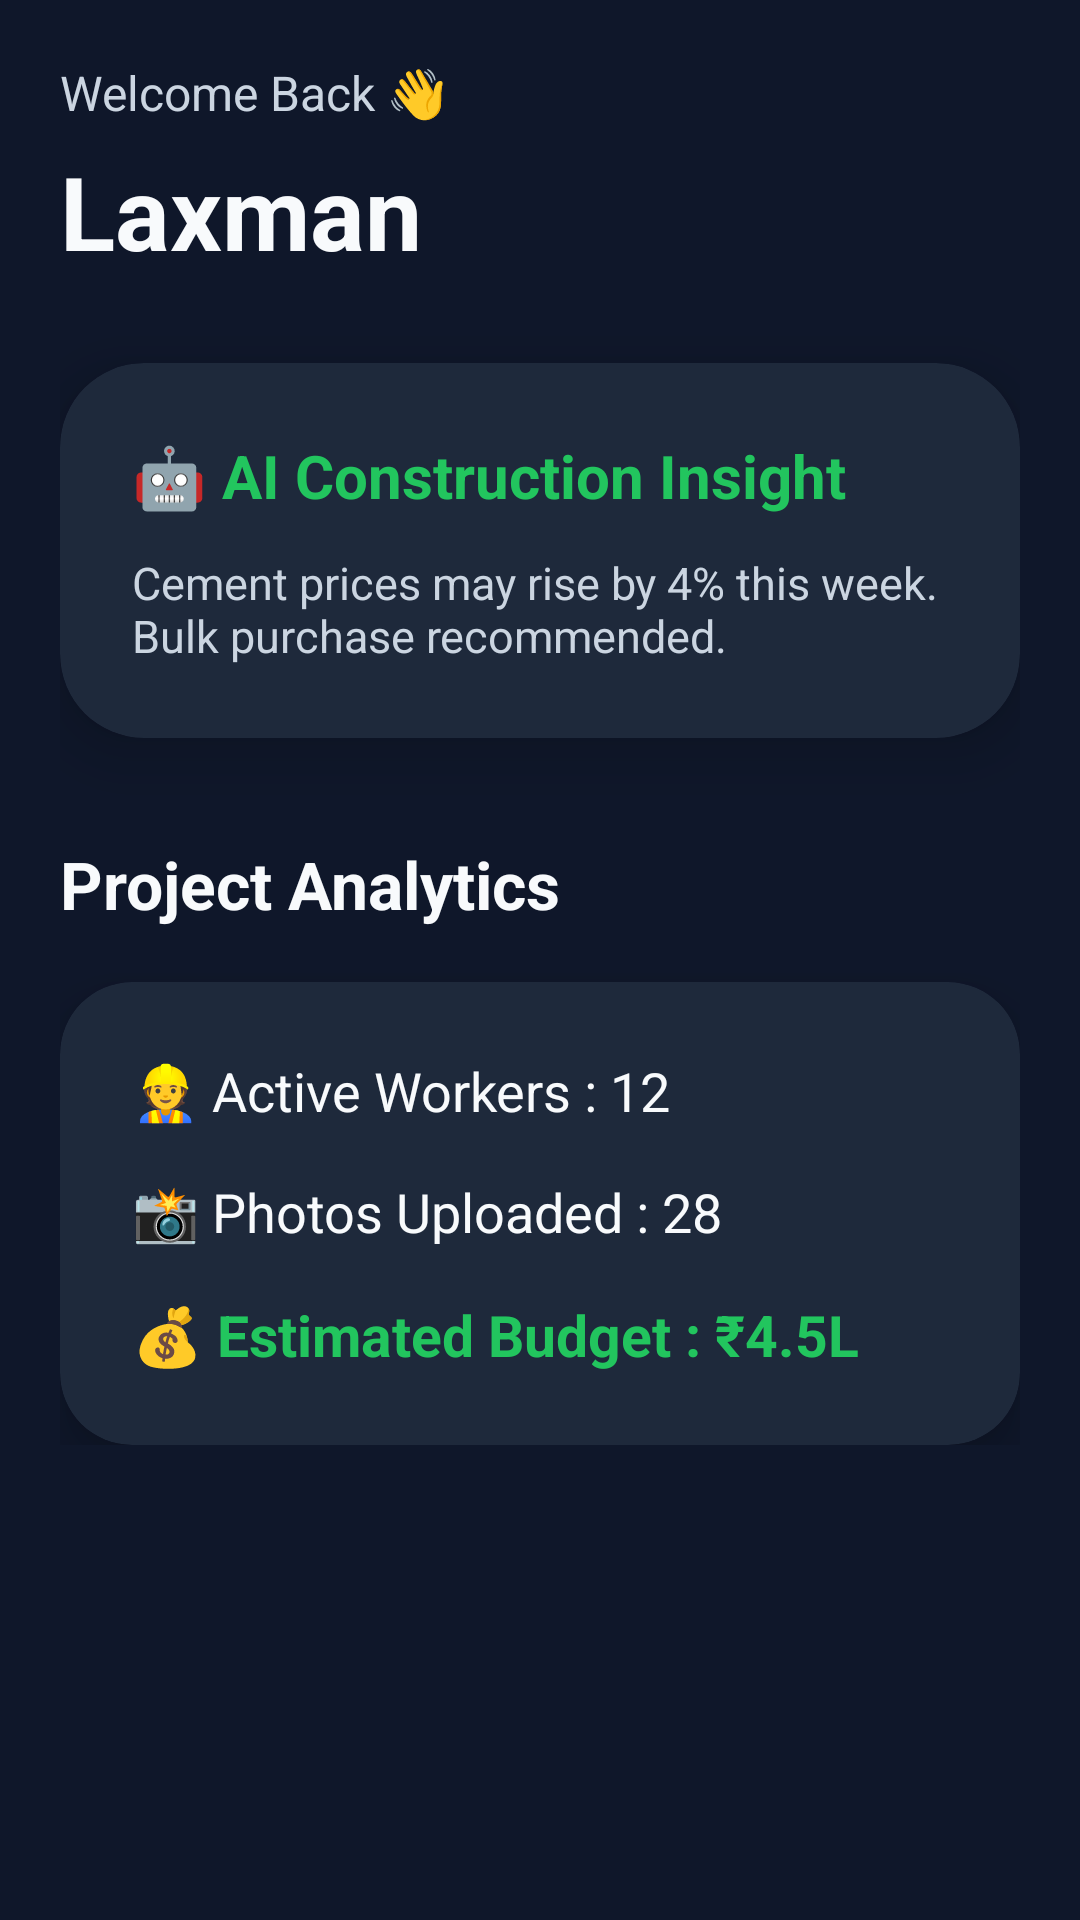

Layout XML and referenced resources for this Android screen:
<!-- AndroidManifest.xml: application theme Theme.NammaMistri -->
<!-- res/layout/fragment_dashboard.xml -->
<?xml version="1.0" encoding="utf-8"?>
<ScrollView
    xmlns:android="http://schemas.android.com/apk/res/android"
    xmlns:app="http://schemas.android.com/apk/res-auto"
    android:layout_width="match_parent"
    android:layout_height="match_parent"
    android:background="@color/backgroundDark">

    <LinearLayout
        android:layout_width="match_parent"
        android:layout_height="wrap_content"
        android:orientation="vertical"
        android:padding="20dp">

        

        <LinearLayout
            android:layout_width="match_parent"
            android:layout_height="wrap_content"
            android:orientation="vertical">

            <TextView
                android:layout_width="wrap_content"
                android:layout_height="wrap_content"
                android:text="Welcome Back 👋"
                android:textColor="@color/textGray"
                android:textSize="16sp"/>

            <TextView
                android:layout_width="wrap_content"
                android:layout_height="wrap_content"
                android:text="Laxman"
                android:textColor="@color/textWhite"
                android:textSize="34sp"
                android:textStyle="bold"
                android:layout_marginTop="6dp"/>

        </LinearLayout>

        

        <androidx.cardview.widget.CardView
            android:layout_width="match_parent"
            android:layout_height="wrap_content"
            android:layout_marginTop="28dp"
            app:cardBackgroundColor="@color/cardDark"
            app:cardCornerRadius="28dp"
            app:cardElevation="12dp">

            <LinearLayout
                android:layout_width="match_parent"
                android:layout_height="wrap_content"
                android:orientation="vertical"
                android:padding="24dp">

                <TextView
                    android:layout_width="wrap_content"
                    android:layout_height="wrap_content"
                    android:text="🤖 AI Construction Insight"
                    android:textColor="@color/primaryGreen"
                    android:textStyle="bold"
                    android:textSize="20sp"/>

                <TextView
                    android:layout_width="wrap_content"
                    android:layout_height="wrap_content"
                    android:text="Cement prices may rise by 4% this week. Bulk purchase recommended."
                    android:textColor="@color/textGray"
                    android:textSize="15sp"
                    android:layout_marginTop="12dp"/>

            </LinearLayout>

        </androidx.cardview.widget.CardView>

        

        <TextView
            android:layout_width="wrap_content"
            android:layout_height="wrap_content"
            android:text="Project Analytics"
            android:textColor="@color/textWhite"
            android:textStyle="bold"
            android:textSize="22sp"
            android:layout_marginTop="34dp"/>

        

        <androidx.cardview.widget.CardView
            android:layout_width="match_parent"
            android:layout_height="wrap_content"
            android:layout_marginTop="18dp"
            app:cardBackgroundColor="@color/cardDark"
            app:cardCornerRadius="24dp"
            app:cardElevation="10dp">

            <LinearLayout
                android:layout_width="match_parent"
                android:layout_height="wrap_content"
                android:orientation="vertical"
                android:padding="24dp">

                <TextView
                    android:text="👷 Active Workers : 12"
                    android:textColor="@color/textWhite"
                    android:textSize="18sp"
                    android:layout_width="wrap_content"
                    android:layout_height="wrap_content"/>

                <TextView
                    android:text="📸 Photos Uploaded : 28"
                    android:textColor="@color/textWhite"
                    android:textSize="18sp"
                    android:layout_marginTop="16dp"
                    android:layout_width="wrap_content"
                    android:layout_height="wrap_content"/>

                <TextView
                    android:text="💰 Estimated Budget : ₹4.5L"
                    android:textColor="@color/primaryGreen"
                    android:textStyle="bold"
                    android:textSize="19sp"
                    android:layout_marginTop="16dp"
                    android:layout_width="wrap_content"
                    android:layout_height="wrap_content"/>

            </LinearLayout>

        </androidx.cardview.widget.CardView>

    </LinearLayout>

</ScrollView>
<!-- resources referenced by this layout -->
<resources>
  <color name="backgroundDark">#0F172A</color>
  <color name="cardDark">#1E293B</color>
  <color name="primaryGreen">#22C55E</color>
  <color name="textGray">#CBD5E1</color>
  <color name="textWhite">#F8FAFC</color>
  <style name="Theme.NammaMistri" parent="Base.Theme.NammaMistri">
  
          <item name="android:statusBarColor">@android:color/transparent</item>
  
          <item name="android:navigationBarColor">@color/navDark</item>
  
          <item name="android:windowLightNavigationBar">false</item>
  
          <item name="android:windowLightStatusBar">false</item>
  
      </style>
  <style name="Base.Theme.NammaMistri" parent="Theme.MaterialComponents.DayNight.NoActionBar" />
  <color name="navDark">#081120</color>
</resources>
